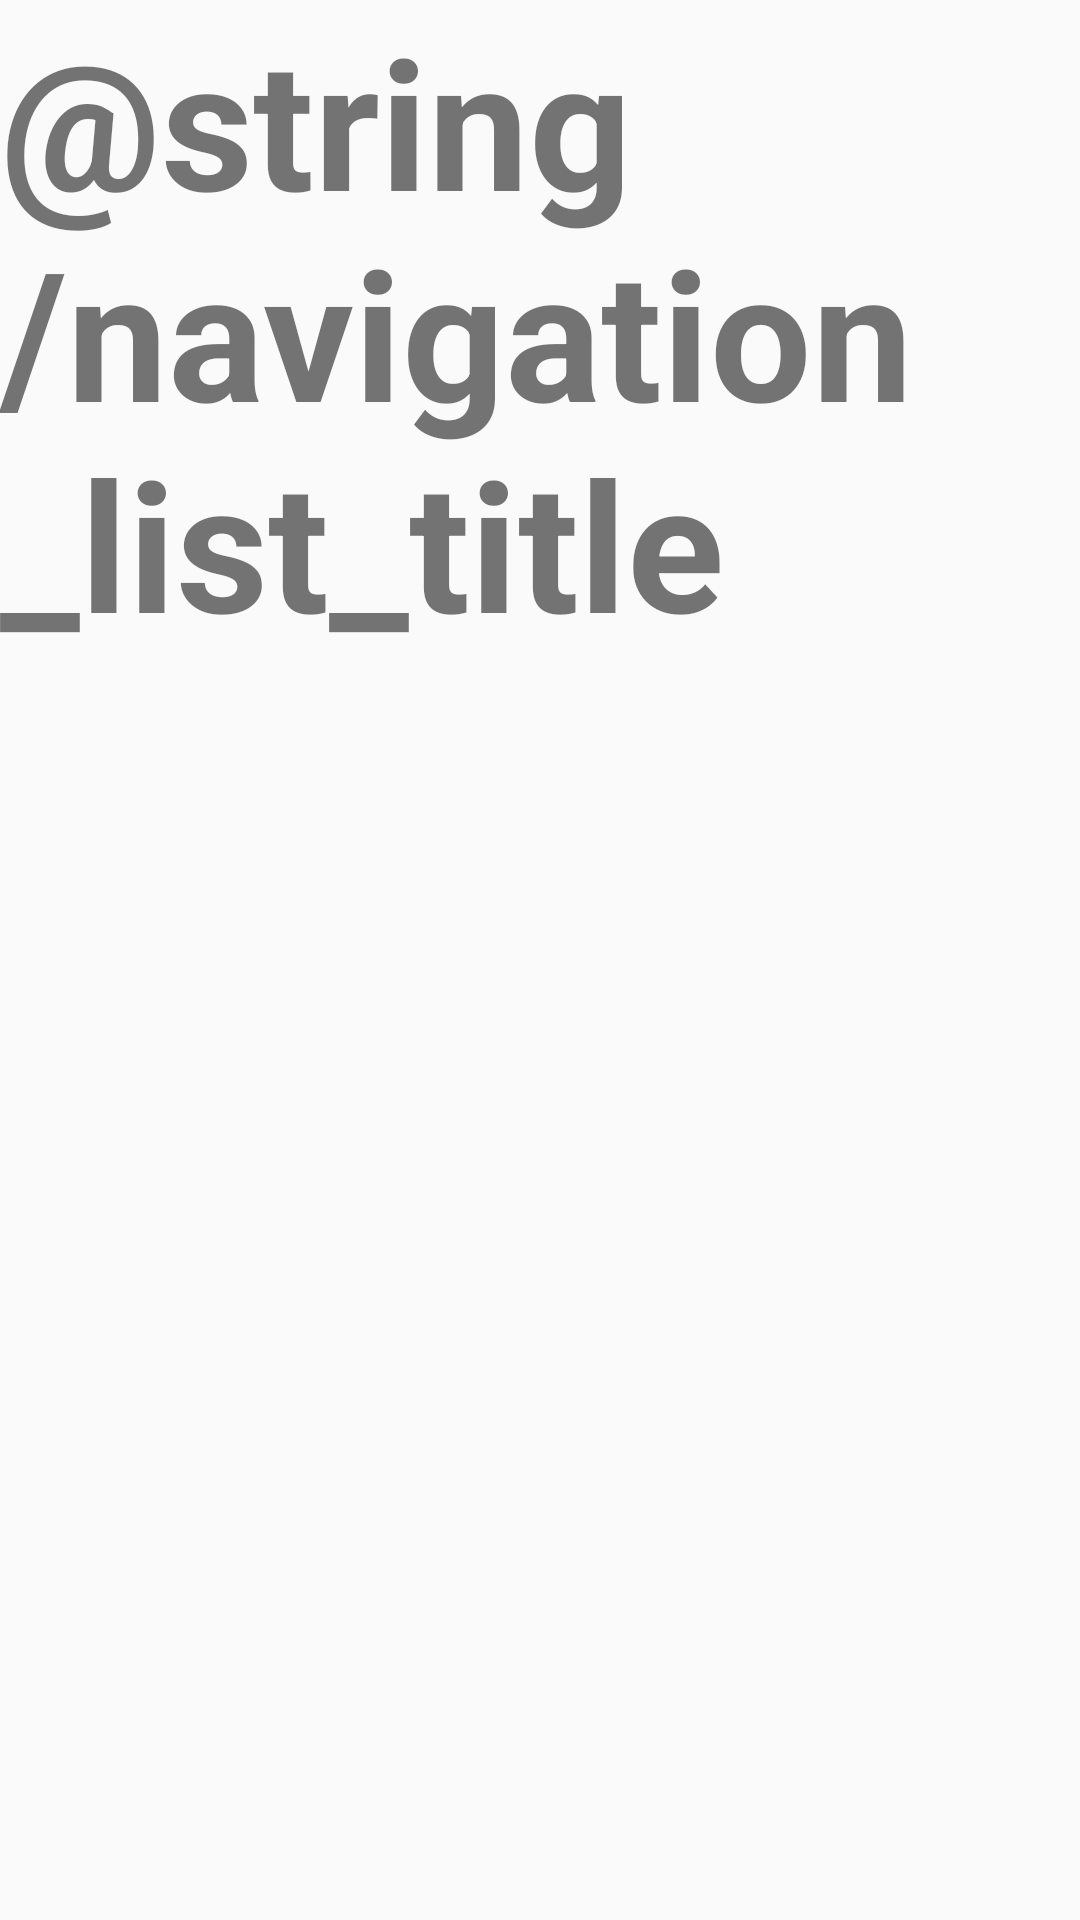

Reconstruct the res/layout file that produces this screen, plus the resources it refers to.
<!-- AndroidManifest.xml: application theme AppTheme -->
<!-- res/layout/drawer_conent_fragment.xml -->
<?xml version="1.0" encoding="utf-8"?>
<LinearLayout xmlns:android="http://schemas.android.com/apk/res/android"
    android:id="@+id/middle_layout"
    android:orientation="vertical"
    android:layout_width="match_parent"
    android:layout_height="match_parent">
        <TextView
            android:text="@string/navigation_list_title"
            android:id="@+id/chapter_description"
            android:layout_height="wrap_content"
            android:layout_width="wrap_content"
            android:layout_gravity="center"
            android:textSize="60sp"
            android:textStyle="bold" />

</LinearLayout>
<!-- resources referenced by this layout -->
<resources>
  <style name="AppTheme" parent="@style/Theme.AppCompat.Light">
      </style>
</resources>
